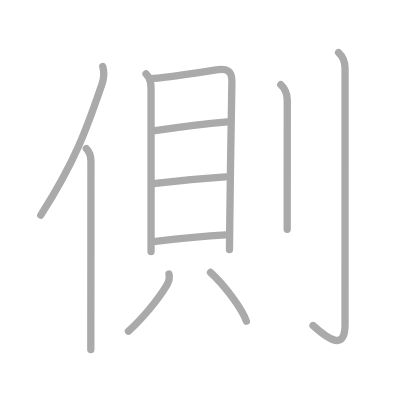
t = 0.00 s
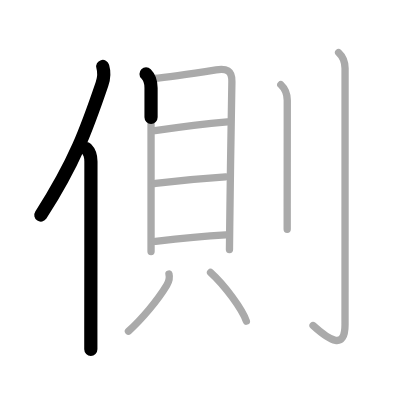
t = 2.25 s
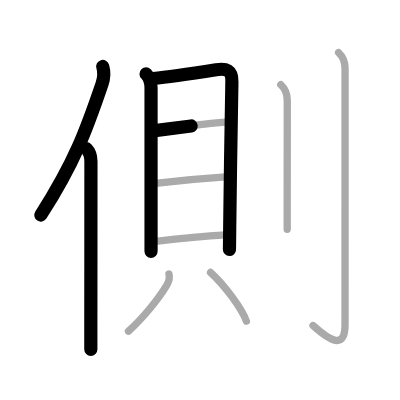
t = 4.50 s
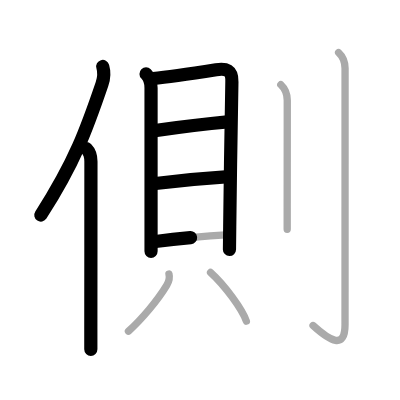
t = 6.50 s
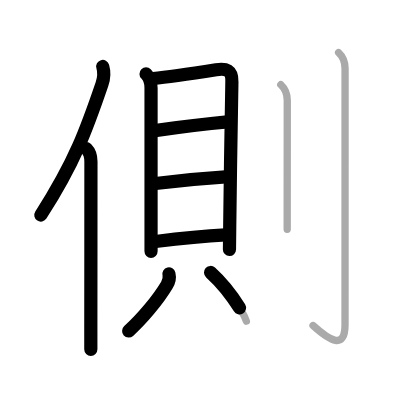
t = 8.75 s
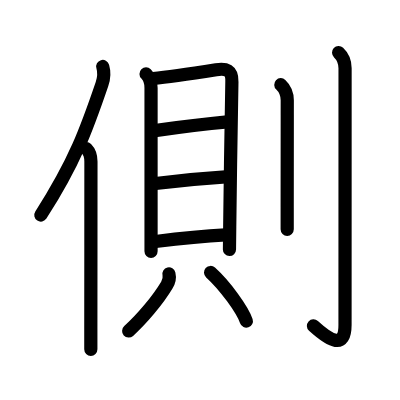
t = 11.00 s

The animated SVG that drew these frames (rendered in a browser with its animation timeline set to each time). Animation: 11 SMIL elements (animate=11); one cycle of 11.00 s.

<?xml version="1.0" standalone="no"?>
<!DOCTYPE svg PUBLIC "-//W3C//DTD SVG 1.1//EN"   "http://www.w3.org/Graphics/SVG/1.1/DTD/svg11.dtd">
<svg width="400px" height="400px"  version="1.1" xmlns="http://www.w3.org/2000/svg">
  <defs>
    <marker id="Triangle" viewBox="0 0 10 10" refX="0" refY="5" markerUnits="strokeWidth" markerWidth="3" style="stroke-opacity:0%;fill:#aaaaaa;" markerHeight="2" orient="auto">
      <path d="M 0 0 L 10 5 L 0 10 z" />
    </marker>
    
    <marker id="Arrow" viewBox="0 0 10 10" refX="5" refY="5" markerUnits="strokeWidth" markerWidth="1.8" style="stroke-opacity:0%;fill:#770000;" markerHeight="2" orient="auto">
      <path d="M 0 4 L 6 4 L 4 1 L 10 5 L 4 9 L 6 6 L 0 6 z" />
        <circle cx="5" cy="5" r="5" />
      </marker>
    
    <marker id="TriangleRed" viewBox="0 0 10 10" refX="0" refY="5" markerUnits="strokeWidth" markerWidth="3" style="stroke-opacity:0%;fill:#CC0000;" markerHeight="2" orient="auto">
      <path d="M 0 0 L 10 5 L 0 10 z" />
    </marker>
    
    <marker id="ArrowRed" viewBox="0 0 10 10" refX="5" refY="5" markerUnits="strokeWidth" markerWidth="1.8" style="stroke-opacity:0%;fill:#CC0000;" markerHeight="2" orient="auto">
      <path d="M 0 4 L 6 4 L 4 1 L 10 5 L 4 9 L 6 6 L 0 6 z" />
        <circle cx="5" cy="5" r="5" />
      </marker>
    
  </defs>
  
  <path style="fill:#ffffff; fill-opacity:100%; fill-rule:evenodd; stroke-width:0;" d="M 0 0 L 400px 0 L 400px 400px L 0 400px L 0 0" />

  <g transform="scale(3.6697247706422 3.6697247706422)">
<path style="fill:none; fill-opacity:0%; fill-rule:evenodd; stroke:#aaaaaa; stroke-opacity:100%; stroke-width: 1.5pt; stroke-linejoin:round; stroke-linecap:round;" d="M28 18.12c0.49 1.66 0.43 2.93-0.21 4.82c-4.09 12-7.29 21.07-16.67 35.68"></path>
<path style="fill:none; fill-opacity:0%; fill-rule:evenodd; stroke:#aaaaaa; stroke-opacity:100%; stroke-width: 1.5pt; stroke-linejoin:round; stroke-linecap:round;" d="M23.53 40.5c0.8 0.8 1.25 2.3 1.25 3.5c0 11.73-0.02 34.17-0.03 45.75c0 2.33 0 4.23 0 5.5"></path>
<path style="fill:none; fill-opacity:0%; fill-rule:evenodd; stroke:#aaaaaa; stroke-opacity:100%; stroke-width: 1.5pt; stroke-linejoin:round; stroke-linecap:round;" d="M39.8 20.15c0.84 0.84 1.36 2.26 1.36 3.8c0 1.24 0 27.47 0 39.18c0 2.84 0 4.83 0 5.4"></path>
<path style="fill:none; fill-opacity:0%; fill-rule:evenodd; stroke:#aaaaaa; stroke-opacity:100%; stroke-width: 1.5pt; stroke-linejoin:round; stroke-linecap:round;" d="M41.74 21.38c1.67-0.16 12.63-1.67 17.15-2.37c2.77-0.43 4.39 0.09 4.3 3.25c-0.15 5.24-0.45 28.22-0.59 39.49c-0.04 3.59-0.07 5.99-0.07 6.25"></path>
<path style="fill:none; fill-opacity:0%; fill-rule:evenodd; stroke:#aaaaaa; stroke-opacity:100%; stroke-width: 1.5pt; stroke-linejoin:round; stroke-linecap:round;" d="M42.21 35.6c4.11-0.58 14.54-1.89 19.76-2.37"></path>
<path style="fill:none; fill-opacity:0%; fill-rule:evenodd; stroke:#aaaaaa; stroke-opacity:100%; stroke-width: 1.5pt; stroke-linejoin:round; stroke-linecap:round;" d="M42.37 49.99c6.04-0.76 12.98-1.41 19.11-1.8"></path>
<path style="fill:none; fill-opacity:0%; fill-rule:evenodd; stroke:#aaaaaa; stroke-opacity:100%; stroke-width: 1.5pt; stroke-linejoin:round; stroke-linecap:round;" d="M42.38 65.79c5.37-0.67 13.04-1.48 19.12-1.8"></path>
<path style="fill:none; fill-opacity:0%; fill-rule:evenodd; stroke:#aaaaaa; stroke-opacity:100%; stroke-width: 1.5pt; stroke-linejoin:round; stroke-linecap:round;" d="M46.04 74.66c0.3 1.23-0.02 2.11-0.58 3.04c-2.49 4.16-6.89 9.35-10.46 12.55"></path>
<path style="fill:none; fill-opacity:0%; fill-rule:evenodd; stroke:#aaaaaa; stroke-opacity:100%; stroke-width: 1.5pt; stroke-linejoin:round; stroke-linecap:round;" d="M57.38 74.25c3.97 3.59 8.67 10.11 9.75 13.25"></path>
<path style="fill:none; fill-opacity:0%; fill-rule:evenodd; stroke:#aaaaaa; stroke-opacity:100%; stroke-width: 1.5pt; stroke-linejoin:round; stroke-linecap:round;" d="M76.52 23.08c0.98 0.92 1.76 2.29 1.76 4.27c0 10.75-0.01 22.08-0.02 29.27c0 2.55 0 4.58 0 5.88"></path>
<path style="fill:none; fill-opacity:0%; fill-rule:evenodd; stroke:#aaaaaa; stroke-opacity:100%; stroke-width: 1.5pt; stroke-linejoin:round; stroke-linecap:round;" d="M92.27 14.33c0.98 0.92 1.76 2.29 1.76 4.27c0 14.56-0.01 64.91-0.01 69.87c0 6.78-4.02 4.53-8.71 0.25"></path>

<path style="fill:none; fill-opacity:0%; fill-rule:evenodd; stroke:#000000; stroke-opacity:100%; stroke-width: 2.7pt; stroke-linejoin:round; stroke-linecap:round;" d="M28 18.12c0.49 1.66 0.43 2.93-0.21 4.82c-4.09 12-7.29 21.07-16.67 35.68" pathLength="100" stroke-dashoffset="100" stroke-dasharray="100 105"><animate id="dashAnim1" attributeName="stroke-dashoffset" from="100" to="0" dur="1s" calcMode="linear" fill="freeze"/></path>
<path style="fill:none; fill-opacity:0%; fill-rule:evenodd; stroke:#000000; stroke-opacity:100%; stroke-width: 2.7pt; stroke-linejoin:round; stroke-linecap:round;" d="M23.53 40.5c0.8 0.8 1.25 2.3 1.25 3.5c0 11.73-0.02 34.17-0.03 45.75c0 2.33 0 4.23 0 5.5" pathLength="100" stroke-dashoffset="100" stroke-dasharray="100 105"><animate id="dashAnim2" attributeName="stroke-dashoffset" from="100" to="0" dur="1s" calcMode="linear" begin="dashAnim1.end" fill="freeze"/></path>
<path style="fill:none; fill-opacity:0%; fill-rule:evenodd; stroke:#000000; stroke-opacity:100%; stroke-width: 2.7pt; stroke-linejoin:round; stroke-linecap:round;" d="M39.8 20.15c0.84 0.84 1.36 2.26 1.36 3.8c0 1.24 0 27.47 0 39.18c0 2.84 0 4.83 0 5.4" pathLength="100" stroke-dashoffset="100" stroke-dasharray="100 105"><animate id="dashAnim3" attributeName="stroke-dashoffset" from="100" to="0" dur="1s" calcMode="linear" begin="dashAnim2.end" fill="freeze"/></path>
<path style="fill:none; fill-opacity:0%; fill-rule:evenodd; stroke:#000000; stroke-opacity:100%; stroke-width: 2.7pt; stroke-linejoin:round; stroke-linecap:round;" d="M41.74 21.38c1.67-0.16 12.63-1.67 17.15-2.37c2.77-0.43 4.39 0.09 4.3 3.25c-0.15 5.24-0.45 28.22-0.59 39.49c-0.04 3.59-0.07 5.99-0.07 6.25" pathLength="100" stroke-dashoffset="100" stroke-dasharray="100 105"><animate id="dashAnim4" attributeName="stroke-dashoffset" from="100" to="0" dur="1s" calcMode="linear" begin="dashAnim3.end" fill="freeze"/></path>
<path style="fill:none; fill-opacity:0%; fill-rule:evenodd; stroke:#000000; stroke-opacity:100%; stroke-width: 2.7pt; stroke-linejoin:round; stroke-linecap:round;" d="M42.21 35.6c4.11-0.58 14.54-1.89 19.76-2.37" pathLength="100" stroke-dashoffset="100" stroke-dasharray="100 105"><animate id="dashAnim5" attributeName="stroke-dashoffset" from="100" to="0" dur="1s" calcMode="linear" begin="dashAnim4.end" fill="freeze"/></path>
<path style="fill:none; fill-opacity:0%; fill-rule:evenodd; stroke:#000000; stroke-opacity:100%; stroke-width: 2.7pt; stroke-linejoin:round; stroke-linecap:round;" d="M42.37 49.99c6.04-0.76 12.98-1.41 19.11-1.8" pathLength="100" stroke-dashoffset="100" stroke-dasharray="100 105"><animate id="dashAnim6" attributeName="stroke-dashoffset" from="100" to="0" dur="1s" calcMode="linear" begin="dashAnim5.end" fill="freeze"/></path>
<path style="fill:none; fill-opacity:0%; fill-rule:evenodd; stroke:#000000; stroke-opacity:100%; stroke-width: 2.7pt; stroke-linejoin:round; stroke-linecap:round;" d="M42.38 65.79c5.37-0.67 13.04-1.48 19.12-1.8" pathLength="100" stroke-dashoffset="100" stroke-dasharray="100 105"><animate id="dashAnim7" attributeName="stroke-dashoffset" from="100" to="0" dur="1s" calcMode="linear" begin="dashAnim6.end" fill="freeze"/></path>
<path style="fill:none; fill-opacity:0%; fill-rule:evenodd; stroke:#000000; stroke-opacity:100%; stroke-width: 2.7pt; stroke-linejoin:round; stroke-linecap:round;" d="M46.04 74.66c0.3 1.23-0.02 2.11-0.58 3.04c-2.49 4.16-6.89 9.35-10.46 12.55" pathLength="100" stroke-dashoffset="100" stroke-dasharray="100 105"><animate id="dashAnim8" attributeName="stroke-dashoffset" from="100" to="0" dur="1s" calcMode="linear" begin="dashAnim7.end" fill="freeze"/></path>
<path style="fill:none; fill-opacity:0%; fill-rule:evenodd; stroke:#000000; stroke-opacity:100%; stroke-width: 2.7pt; stroke-linejoin:round; stroke-linecap:round;" d="M57.38 74.25c3.97 3.59 8.67 10.11 9.75 13.25" pathLength="100" stroke-dashoffset="100" stroke-dasharray="100 105"><animate id="dashAnim9" attributeName="stroke-dashoffset" from="100" to="0" dur="1s" calcMode="linear" begin="dashAnim8.end" fill="freeze"/></path>
<path style="fill:none; fill-opacity:0%; fill-rule:evenodd; stroke:#000000; stroke-opacity:100%; stroke-width: 2.7pt; stroke-linejoin:round; stroke-linecap:round;" d="M76.52 23.08c0.98 0.92 1.76 2.29 1.76 4.27c0 10.75-0.01 22.08-0.02 29.27c0 2.55 0 4.58 0 5.88" pathLength="100" stroke-dashoffset="100" stroke-dasharray="100 105"><animate id="dashAnim10" attributeName="stroke-dashoffset" from="100" to="0" dur="1s" calcMode="linear" begin="dashAnim9.end" fill="freeze"/></path>
<path style="fill:none; fill-opacity:0%; fill-rule:evenodd; stroke:#000000; stroke-opacity:100%; stroke-width: 2.7pt; stroke-linejoin:round; stroke-linecap:round;" d="M92.27 14.33c0.98 0.92 1.76 2.29 1.76 4.27c0 14.56-0.01 64.91-0.01 69.87c0 6.78-4.02 4.53-8.71 0.25" pathLength="100" stroke-dashoffset="100" stroke-dasharray="100 105"><animate id="dashAnim11" attributeName="stroke-dashoffset" from="100" to="0" dur="1s" calcMode="linear" begin="dashAnim10.end" fill="freeze"/></path>

</g>

</svg>  
          
